Labelled photos from "VIntel", an image-classification folder in ysharma12/VIntel. The possible labels are: bar stool, bookcase, chandelier, dining chair, market umbrella, night stands, ottoman, sconces, table lamp, vases.

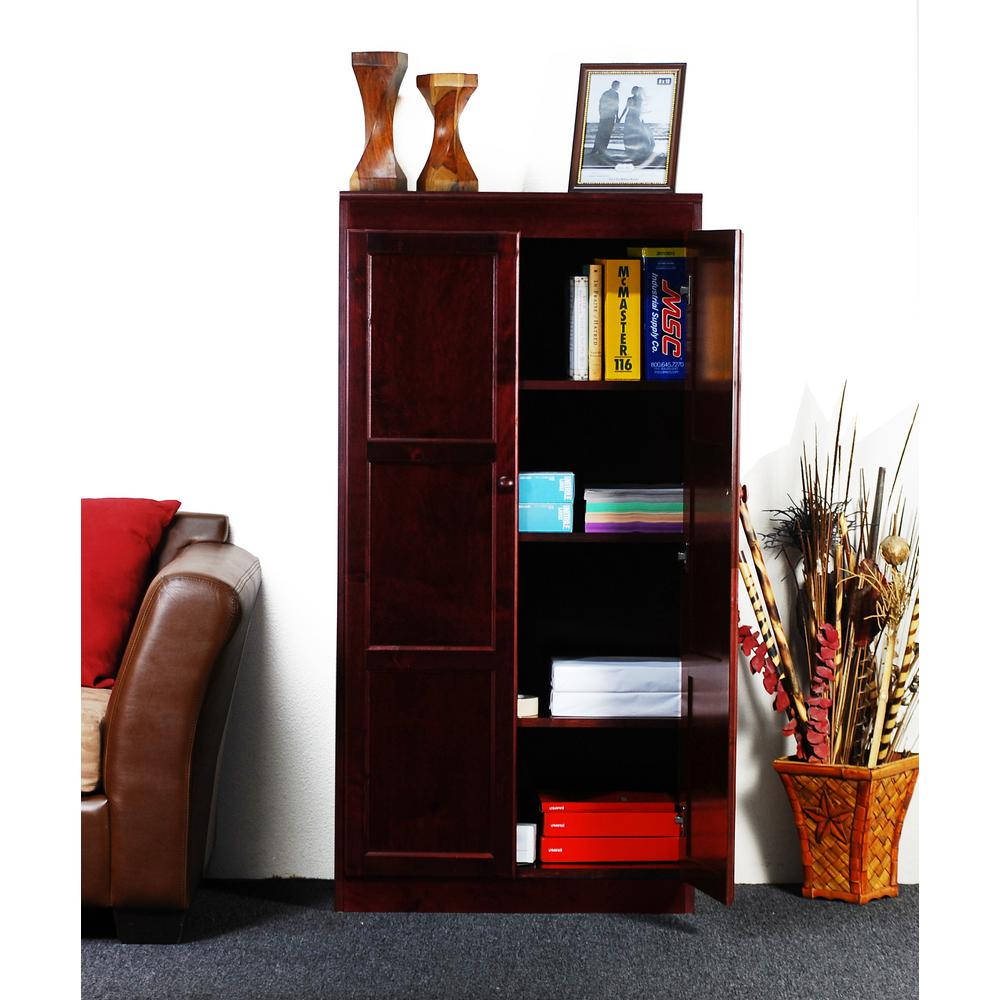
Label: bookcase

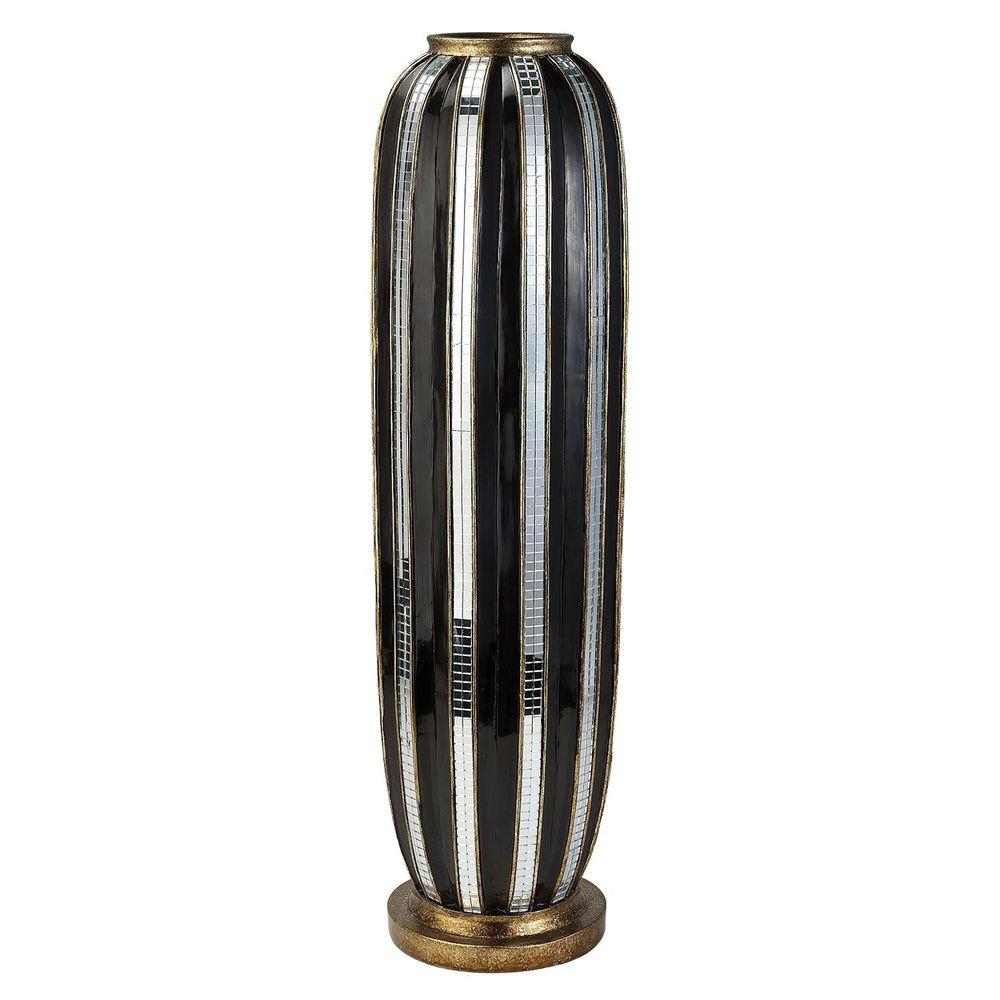
Label: vases

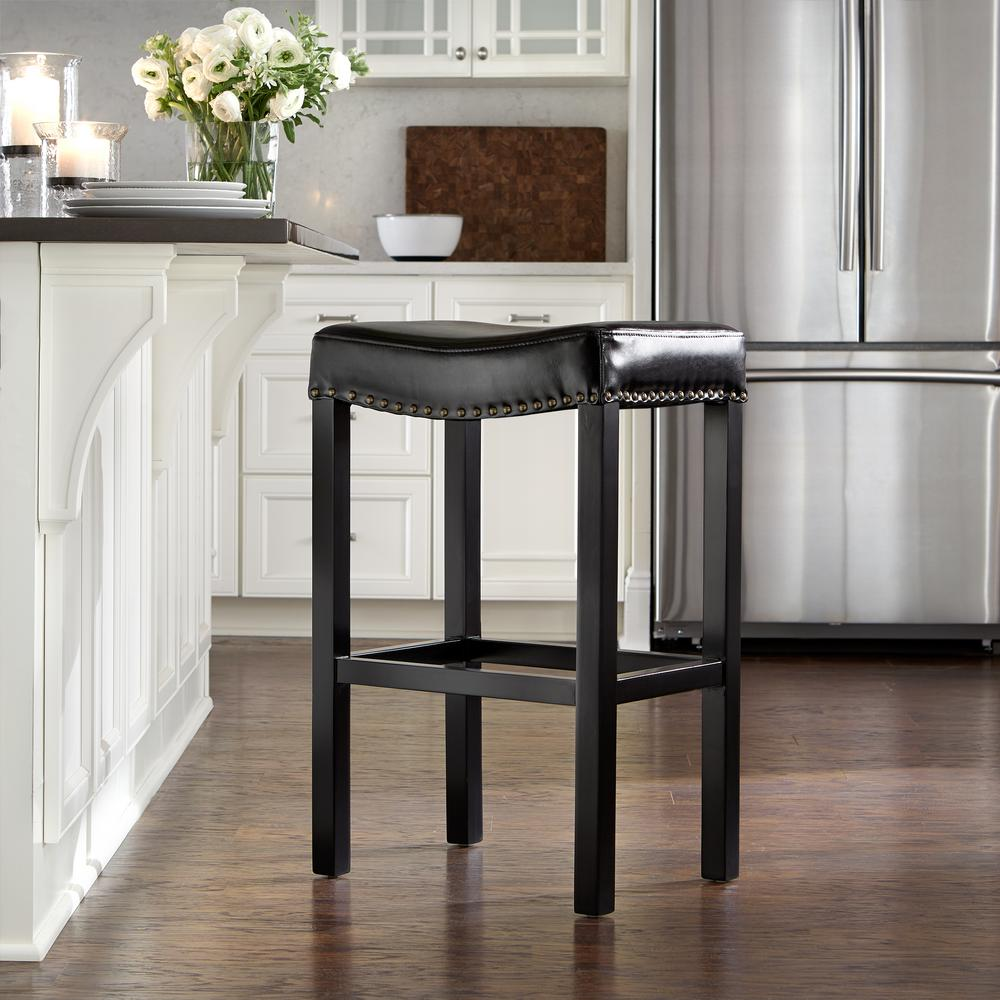
Label: bar stool

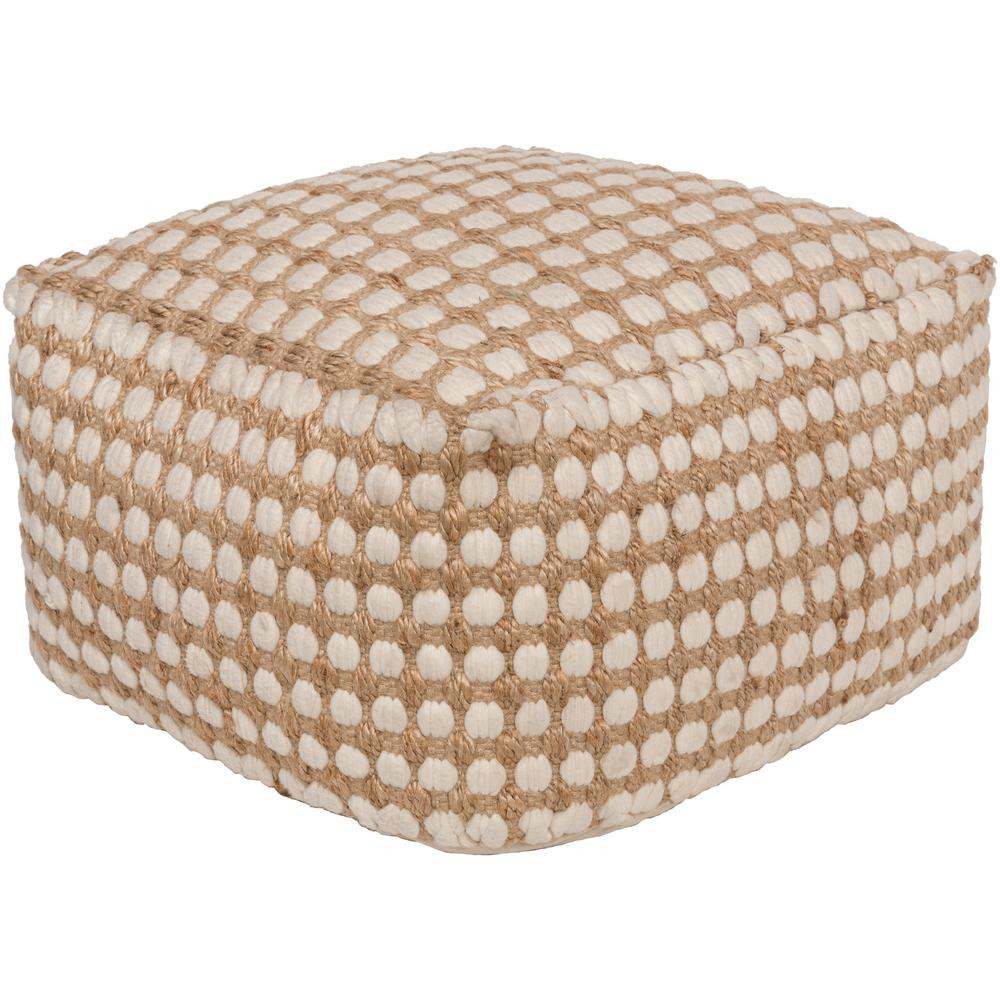
Label: ottoman

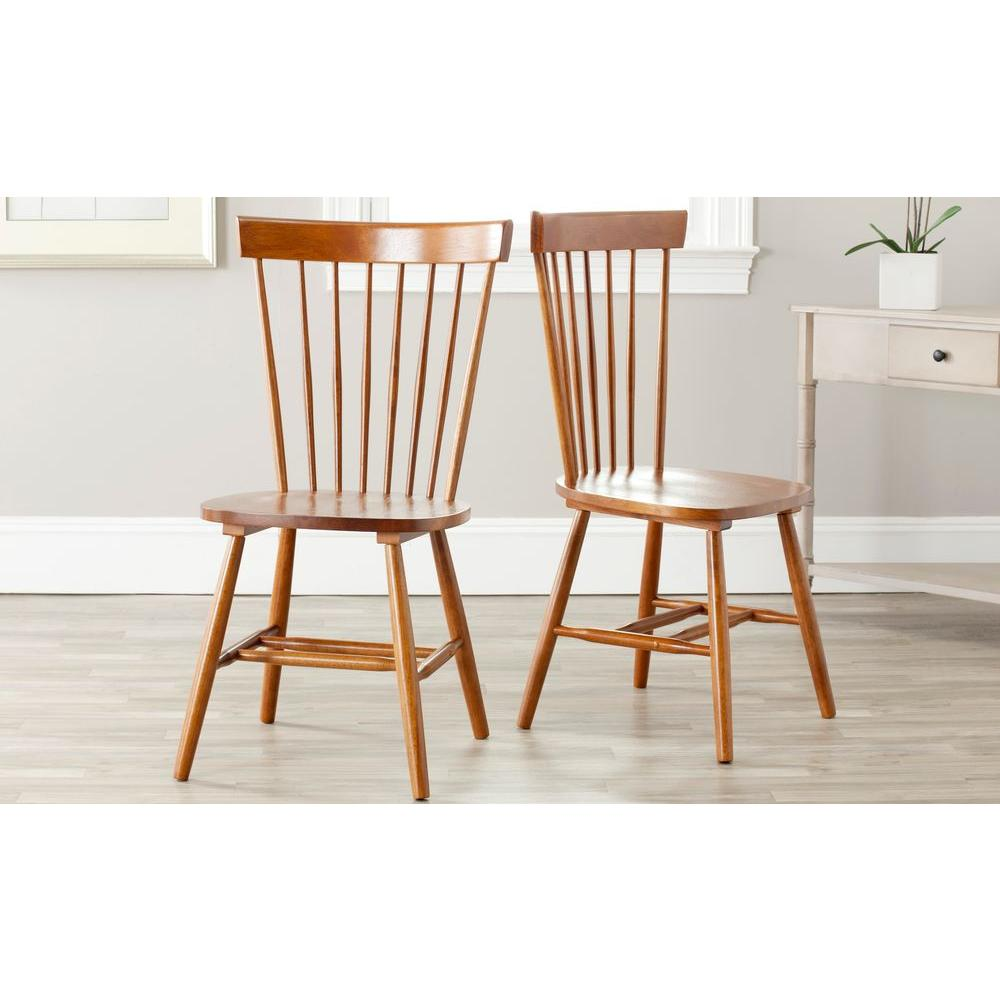
Label: dining chair

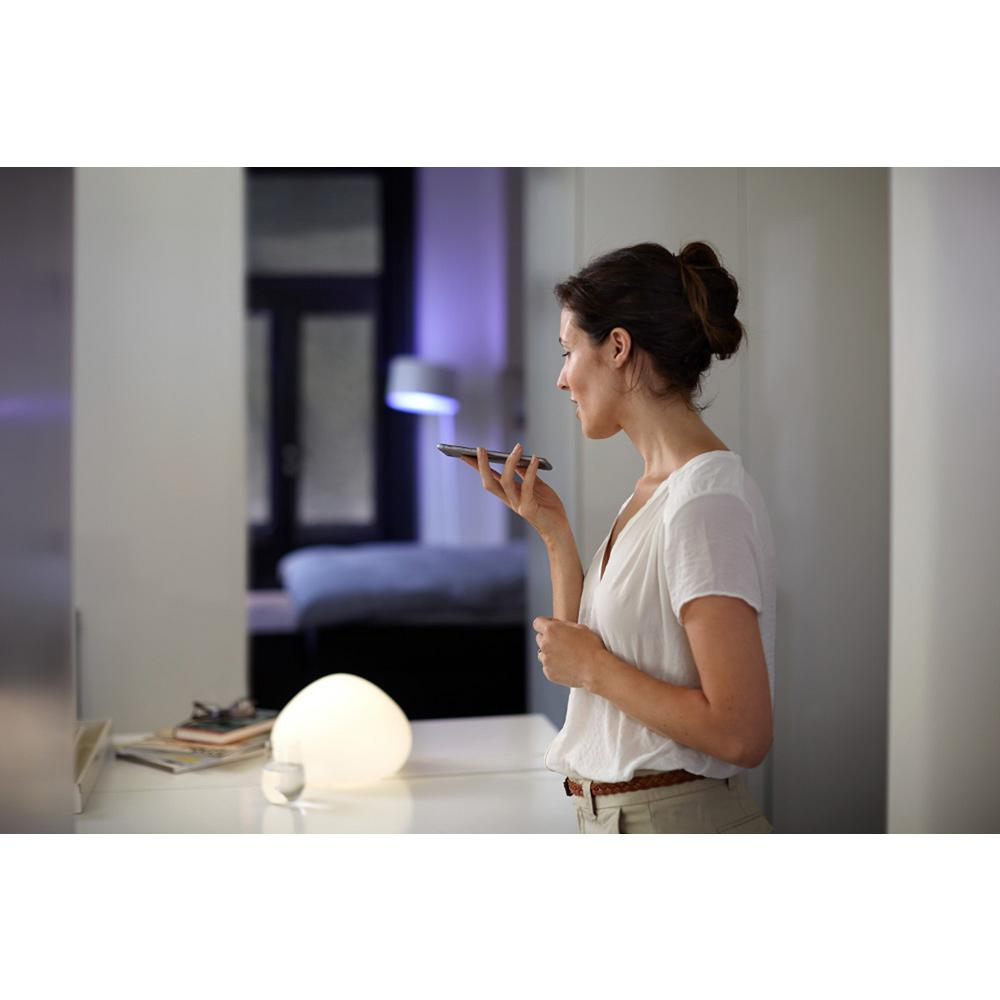
Label: table lamp
